Run: headless pygame with SDL's dummy video driver; simulated clock (each Clock.tick advances the game by its frame time, no real sleeping); random seed 0; keys injected as events and as key.get_pressed() state; mouse plan: one left click at the window centre at the start of phase 2, then a move to the lower-right quarter at the start of phase 3.
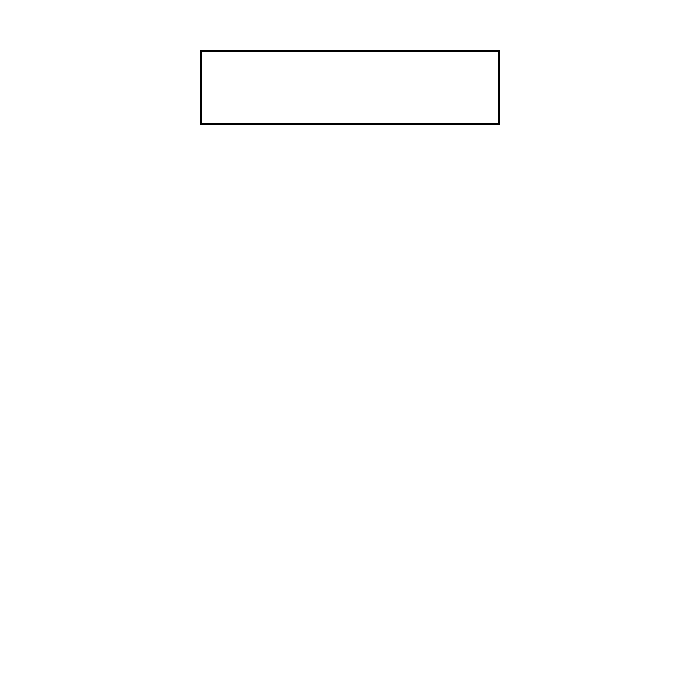
Frame 1 of 4 · flips 1–60 · no input
Frame 2 of 4 · flips 61–180 · clicked the window centre · tapped SPACE, RETURN · held RIGHT (→), D · screen unchanged from frame 1, image omitted
Frame 3 of 4 · flips 181–300 · moved the mouse to the lower-right quarter · held DOWN (↓), S · screen unchanged from frame 2, image omitted
Frame 4 of 4 · flips 301–420 · held LEFT (←), A, UP (↑), W · screen unchanged from frame 3, image omitted

The pygame program that drew these frames:

import pygame
pygame.init()
screen=pygame.display.set_mode([700,700])
pygame.display.set_caption("Prestige Clicker")
screen.fill((255,255,255))
pygame.draw.rect(screen,(0,0,0),pygame.Rect(200,50,300,75),2)
gold=0
while True:
  for event in pygame.event.get():
    if event.type==pygame.MOUSEBUTTONDOWN:
      pos=pygame.mouse.get_pos()
      if 200<=pos[0]<=500 and 50<=pos[1]<=125:
        gold+=1
    if event.type==pygame.QUIT:
      pygame.quit()
  pygame.display.flip()
  print(gold)
